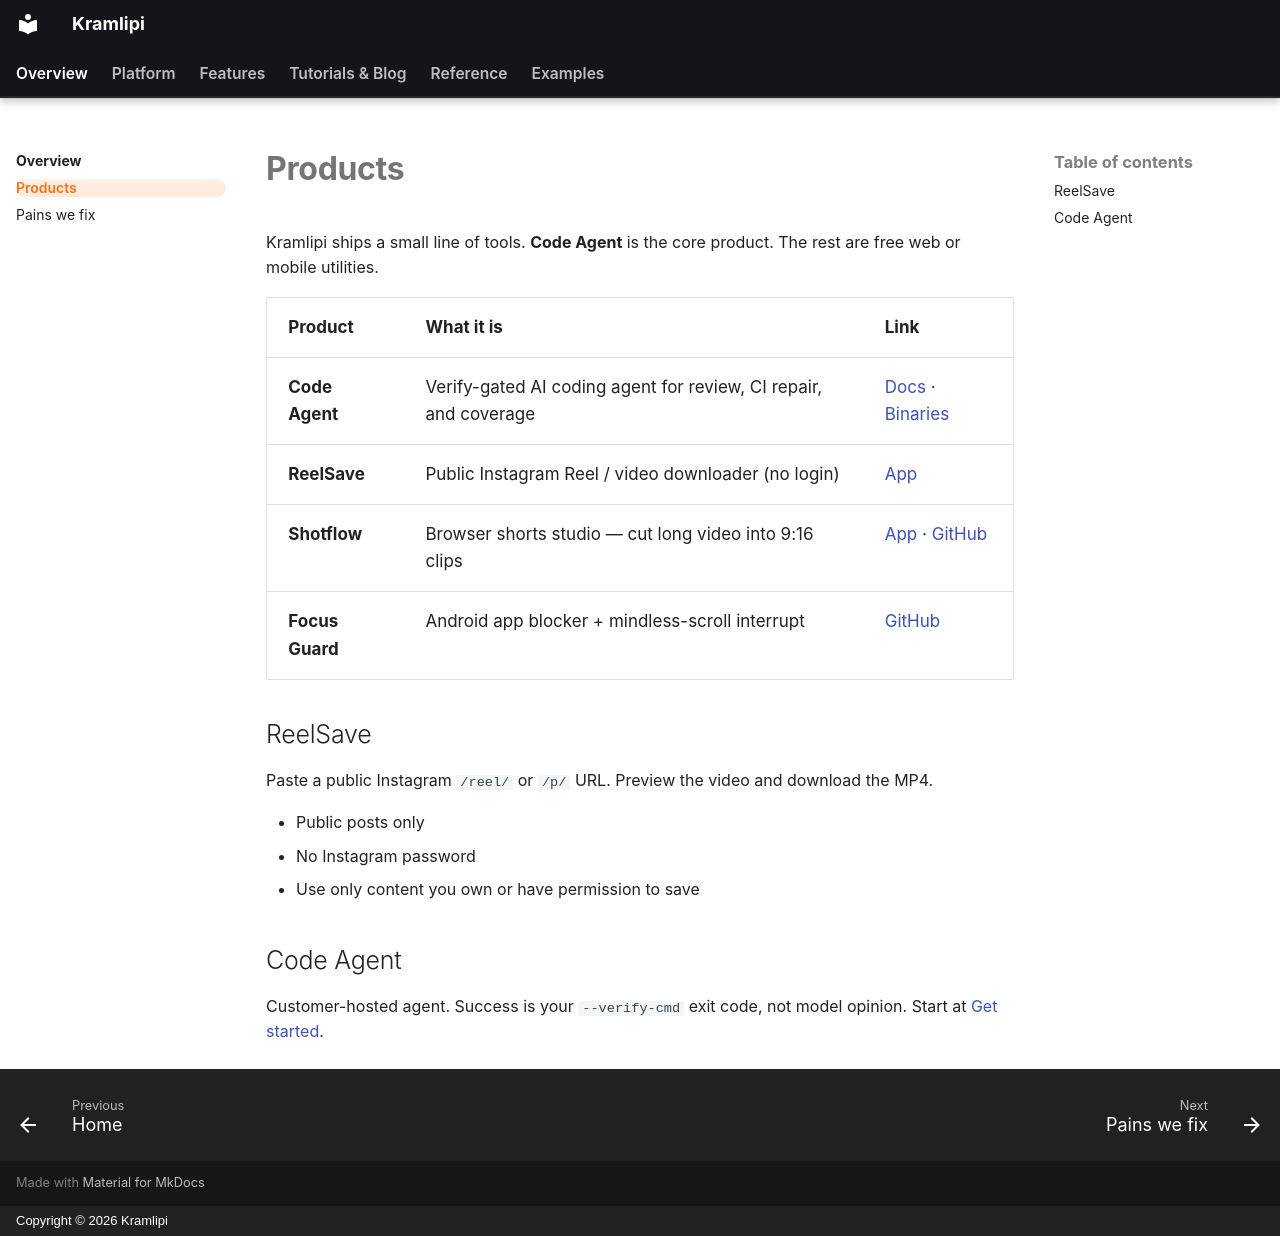

repository: kramlipi/kramlipi.github.io · page: products/index.html · generator: mkdocs · copyright: Copyright © 2026 Kramlipi

---
title: Kramlipi products
description: The Kramlipi product line — code agent, web tools, and apps.
---

# Products

Kramlipi ships a small line of tools. **Code Agent** is the core product. The rest are free web or mobile utilities.

| Product | What it is | Link |
|---------|------------|------|
| **Code Agent** | Verify-gated AI coding agent for review, CI repair, and coverage | [Docs](index.md) · [Binaries](https://github.com/kramlipi/code-agent-binaries/releases) |
| **ReelSave** | Public Instagram Reel / video downloader (no login) | [App](https://reelsave.cluevion.workers.dev/) |
| **Shotflow** | Browser shorts studio — cut long video into 9:16 clips | [App](https://highlight-video.cluevion.workers.dev/) · [GitHub](https://github.com/kramlipi/highlight-video) |
| **Focus Guard** | Android app blocker + mindless-scroll interrupt | [GitHub](https://github.com/kramlipi/focus-guard) |

## ReelSave

Paste a public Instagram `/reel/` or `/p/` URL. Preview the video and download the MP4.

- Public posts only
- No Instagram password
- Use only content you own or have permission to save

## Code Agent

Customer-hosted agent. Success is your `--verify-cmd` exit code, not model opinion. Start at [Get started](get-started.md).
